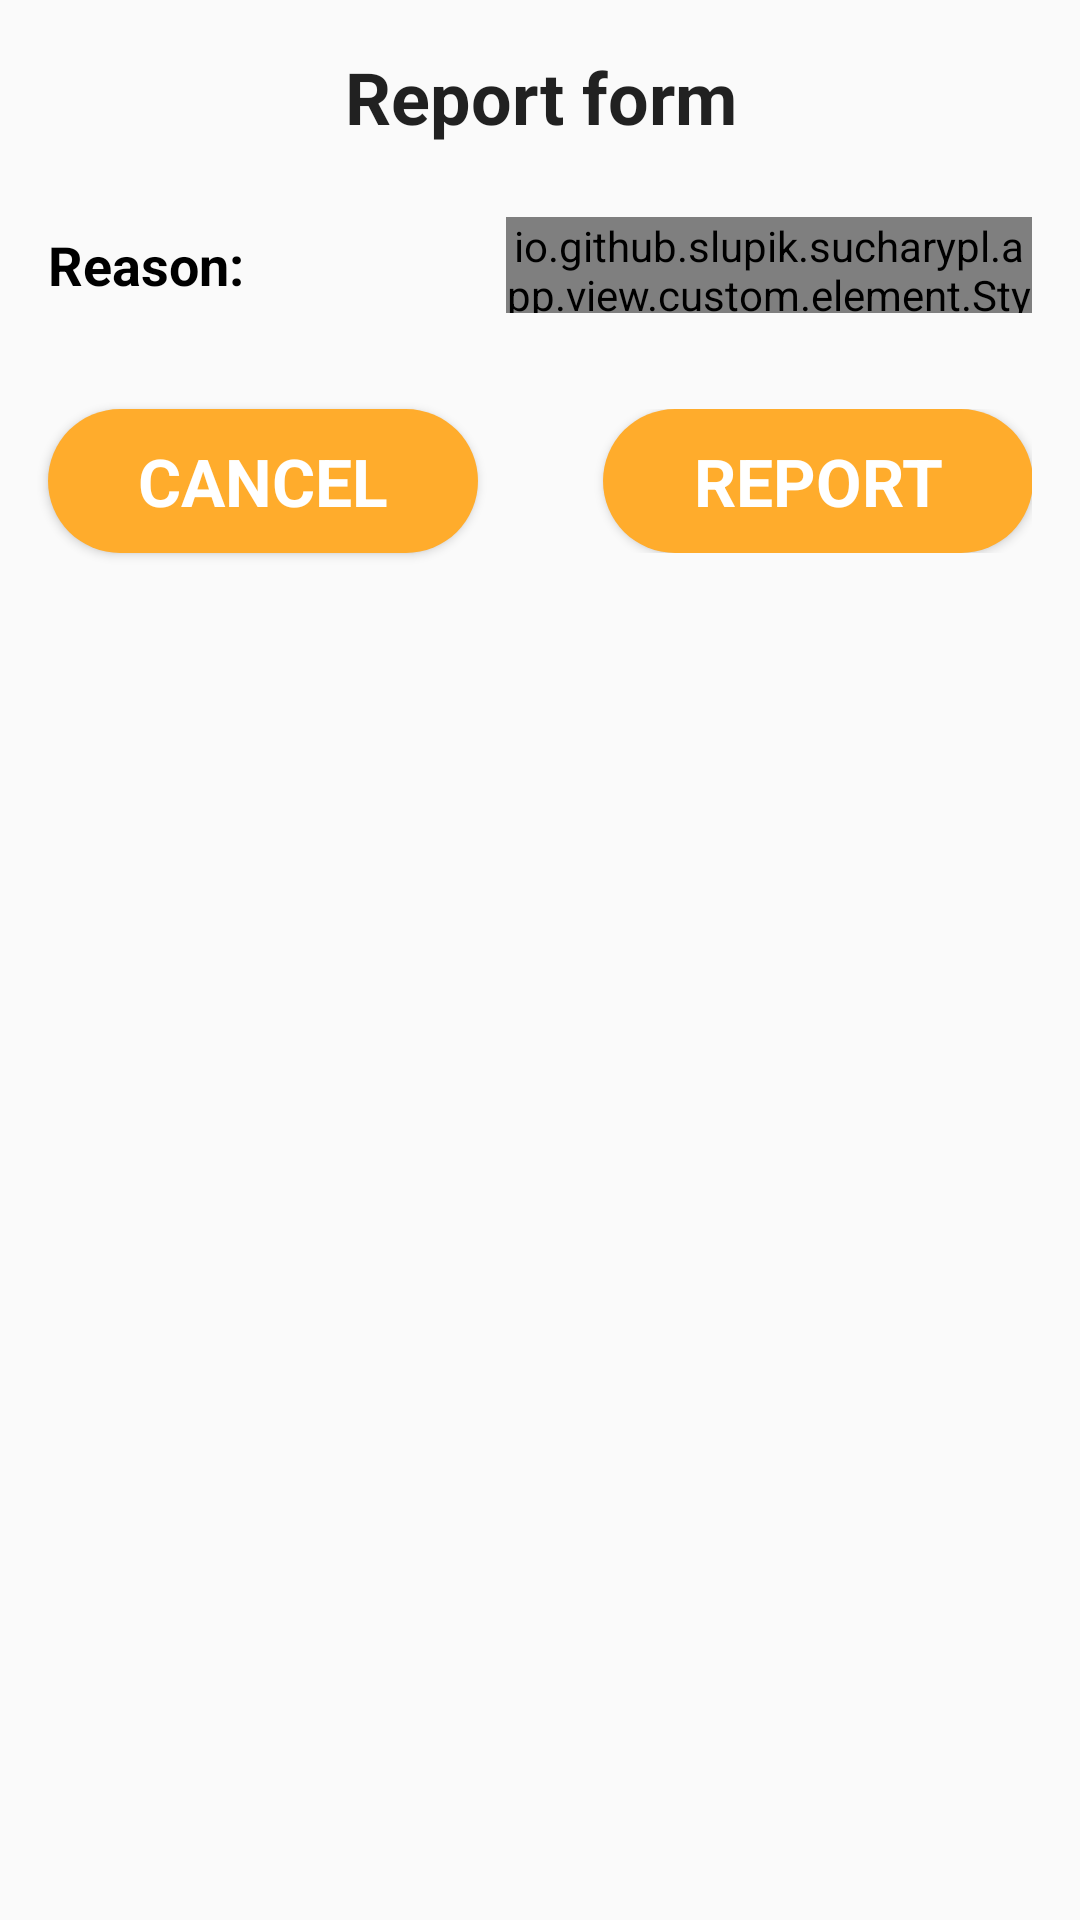

Write the Android layout XML for this screen, with the resource values it uses.
<!-- AndroidManifest.xml: application theme AppTheme -->
<!-- res/layout/dialog_report.xml -->
<?xml version="1.0" encoding="utf-8"?>
<android.support.constraint.ConstraintLayout
    xmlns:android="http://schemas.android.com/apk/res/android"
    xmlns:app="http://schemas.android.com/apk/res-auto"
    xmlns:tools="http://schemas.android.com/tools"
    android:layout_width="match_parent"
    android:layout_height="match_parent"
    android:layout_marginBottom="16dp">

    <TextView
        android:id="@+id/textView8"
        android:layout_width="wrap_content"
        android:layout_height="wrap_content"
        android:layout_marginStart="16dp"
        android:layout_marginTop="16dp"
        android:layout_marginEnd="16dp"
        android:text="@string/dialog_report_title"
        android:textAlignment="center"
        android:textAppearance="@style/TextAppearance.AppCompat.Headline"
        android:textStyle="bold"
        app:layout_constraintEnd_toEndOf="parent"
        app:layout_constraintStart_toStartOf="parent"
        app:layout_constraintTop_toTopOf="parent"/>

    <Button
        android:id="@+id/btnCancel"
        android:layout_width="wrap_content"
        android:layout_height="wrap_content"
        android:layout_marginStart="16dp"
        android:background="@drawable/light_button"
        android:text="@string/dialog_report_btn_cancel"
        android:theme="@style/AppLightButton"
        app:layout_constraintStart_toStartOf="parent"
        app:layout_constraintTop_toTopOf="@+id/linearLayout"/>

    <LinearLayout
        android:id="@+id/linearLayout"
        android:layout_width="wrap_content"
        android:layout_height="wrap_content"
        android:layout_marginTop="32dp"
        android:layout_marginEnd="16dp"
        android:baselineAligned="false"
        android:orientation="horizontal"
        app:layout_constraintEnd_toEndOf="parent"
        app:layout_constraintTop_toBottomOf="@+id/linearLayout2">

        <View
            android:layout_width="0dp"
            android:layout_height="0dp"
            android:layout_weight="1"/>

        <Button
            android:id="@+id/btnReport"
            android:layout_width="wrap_content"
            android:layout_height="wrap_content"
            android:background="@drawable/light_button"
            android:text="@string/dialog_report_btn_report"
            android:theme="@style/AppLightButton"
            app:layout_constraintEnd_toEndOf="parent"
            app:layout_constraintTop_toBottomOf="@+id/flJokeFilters"/>
    </LinearLayout>

    <LinearLayout
        android:id="@+id/linearLayout2"
        android:layout_width="0dp"
        android:layout_height="wrap_content"
        android:layout_marginStart="16dp"
        android:layout_marginTop="24dp"
        android:layout_marginEnd="16dp"
        android:orientation="horizontal"
        app:layout_constraintEnd_toEndOf="parent"
        app:layout_constraintStart_toStartOf="parent"
        app:layout_constraintTop_toBottomOf="@+id/textView8">

        <TextView
            android:id="@+id/tvSelectFiltersTitle"
            android:layout_width="wrap_content"
            android:layout_height="wrap_content"
            android:layout_gravity="center"
            android:layout_weight="1"
            android:text="@string/dialog_report_category"
            android:textAppearance="@style/AppTextSmallHead"
            app:layout_constraintStart_toStartOf="parent"
            app:layout_constraintTop_toBottomOf="@+id/textView8"/>

        <io.github.slupik.sucharypl.app.view.custom.element.StylizedSpinner
            android:id="@+id/spinner_report"
            android:layout_width="0dp"
            android:layout_height="32dp"
            android:layout_weight="2"/>

    </LinearLayout>

</android.support.constraint.ConstraintLayout>
<!-- resources referenced by this layout -->
<resources>
  <!-- drawable light_button (drawable) -->
  <?xml version="1.0" encoding="utf-8"?>
  <shape
      xmlns:android="http://schemas.android.com/apk/res/android">
      
          
          
      <corners
          android:radius="1500dp" />
  
      <padding
          android:left="1dp"
          android:right="1dp"
          android:top="1dp"
          android:bottom="1dp"/>
  
      <solid android:color="@color/colorPrimary"/>
  
  </shape>
  <string name="dialog_report_btn_cancel">Cancel</string>
  <string name="dialog_report_btn_report">Report</string>
  <string name="dialog_report_category">Reason:</string>
  <string name="dialog_report_title">Report form</string>
  <style name="AppLightButton" parent="Widget.AppCompat.Button">
          <item name="android:background">@drawable/light_button</item>
          <item name="android:paddingLeft">30dp</item>
          <item name="android:paddingRight">30dp</item>
  
          <item name="android:textSize">22sp</item>
          <item name="android:textColor">@color/colorPrimaryText</item>
          <item name="android:textStyle">bold</item>
          <item name="android:typeface">sans</item>
      </style>
  <style name="AppTextSmallHead" parent="@android:style/TextAppearance.Medium">
          <item name="android:textSize">18sp</item>
          <item name="android:textColor">@color/colorPrimaryDarkText</item>
          <item name="android:textStyle">bold</item>
          <item name="android:typeface">sans</item>
      </style>
  <style name="AppTheme" parent="@style/Theme.AppCompat.Light.DarkActionBar">
          <item name="colorPrimary">@color/colorPrimary</item>
          <item name="colorPrimaryDark">@color/colorPrimaryDark</item>
          <item name="colorAccent">@color/colorAccent</item>
  
          
          
          <item name="android:windowActionBarOverlay">true</item>
          <item name="android:actionBarStyle">@style/CustomActionBar</item>
          <item name="android:actionBarTabTextStyle">@style/ActionBarText</item>
          <item name="android:actionMenuTextColor">@color/colorPrimaryText</item>
          <item name="android:actionMenuTextAppearance">@style/ActionBarText</item>
          
          <item name="actionBarStyle">@style/CustomActionBar</item>
          <item name="actionBarTabTextStyle">@style/ActionBarText</item>
          <item name="actionMenuTextColor">@color/colorPrimaryText</item>
          <item name="windowActionBarOverlay">true</item>
          <item name="actionMenuTextAppearance">@style/ActionBarText</item>
  
      </style>
  <color name="colorPrimary">#FFAC2C</color>
  <color name="colorPrimaryText">#ffffff</color>
  <color name="colorPrimaryDarkText">#000000</color>
  <color name="colorPrimaryDark">#EE8D08</color>
  <color name="colorAccent">#D03056</color>
  <style name="CustomActionBar" parent="@style/Widget.AppCompat.Light.ActionBar.Solid">
          <item name="android:titleTextStyle">@style/ActionBarText</item>
          <item name="android:backgroundSplit">@drawable/main_gradient</item>
          <item name="android:background">@drawable/main_gradient</item>
          
          <item name="titleTextStyle">@style/ActionBarText</item>
          <item name="background">@drawable/main_gradient</item>
          <item name="backgroundSplit">@drawable/main_gradient</item>
      </style>
  <style name="ActionBarText" parent="@style/TextAppearance.AppCompat.Widget.ActionBar.Title">
          <item name="android:textColor">@color/colorPrimaryText</item>
          <item name="android:textSize">21sp</item>
          <item name="android:textStyle">bold</item>
      </style>
  <!-- drawable main_gradient (drawable) -->
  <?xml version="1.0" encoding="utf-8"?>
  <shape
      xmlns:android="http://schemas.android.com/apk/res/android"
      android:shape="rectangle">
      <gradient
          android:endColor="@color/colorPrimary"
          android:startColor="@color/colorPrimaryDark"
          android:angle="135" />
  </shape>
</resources>
